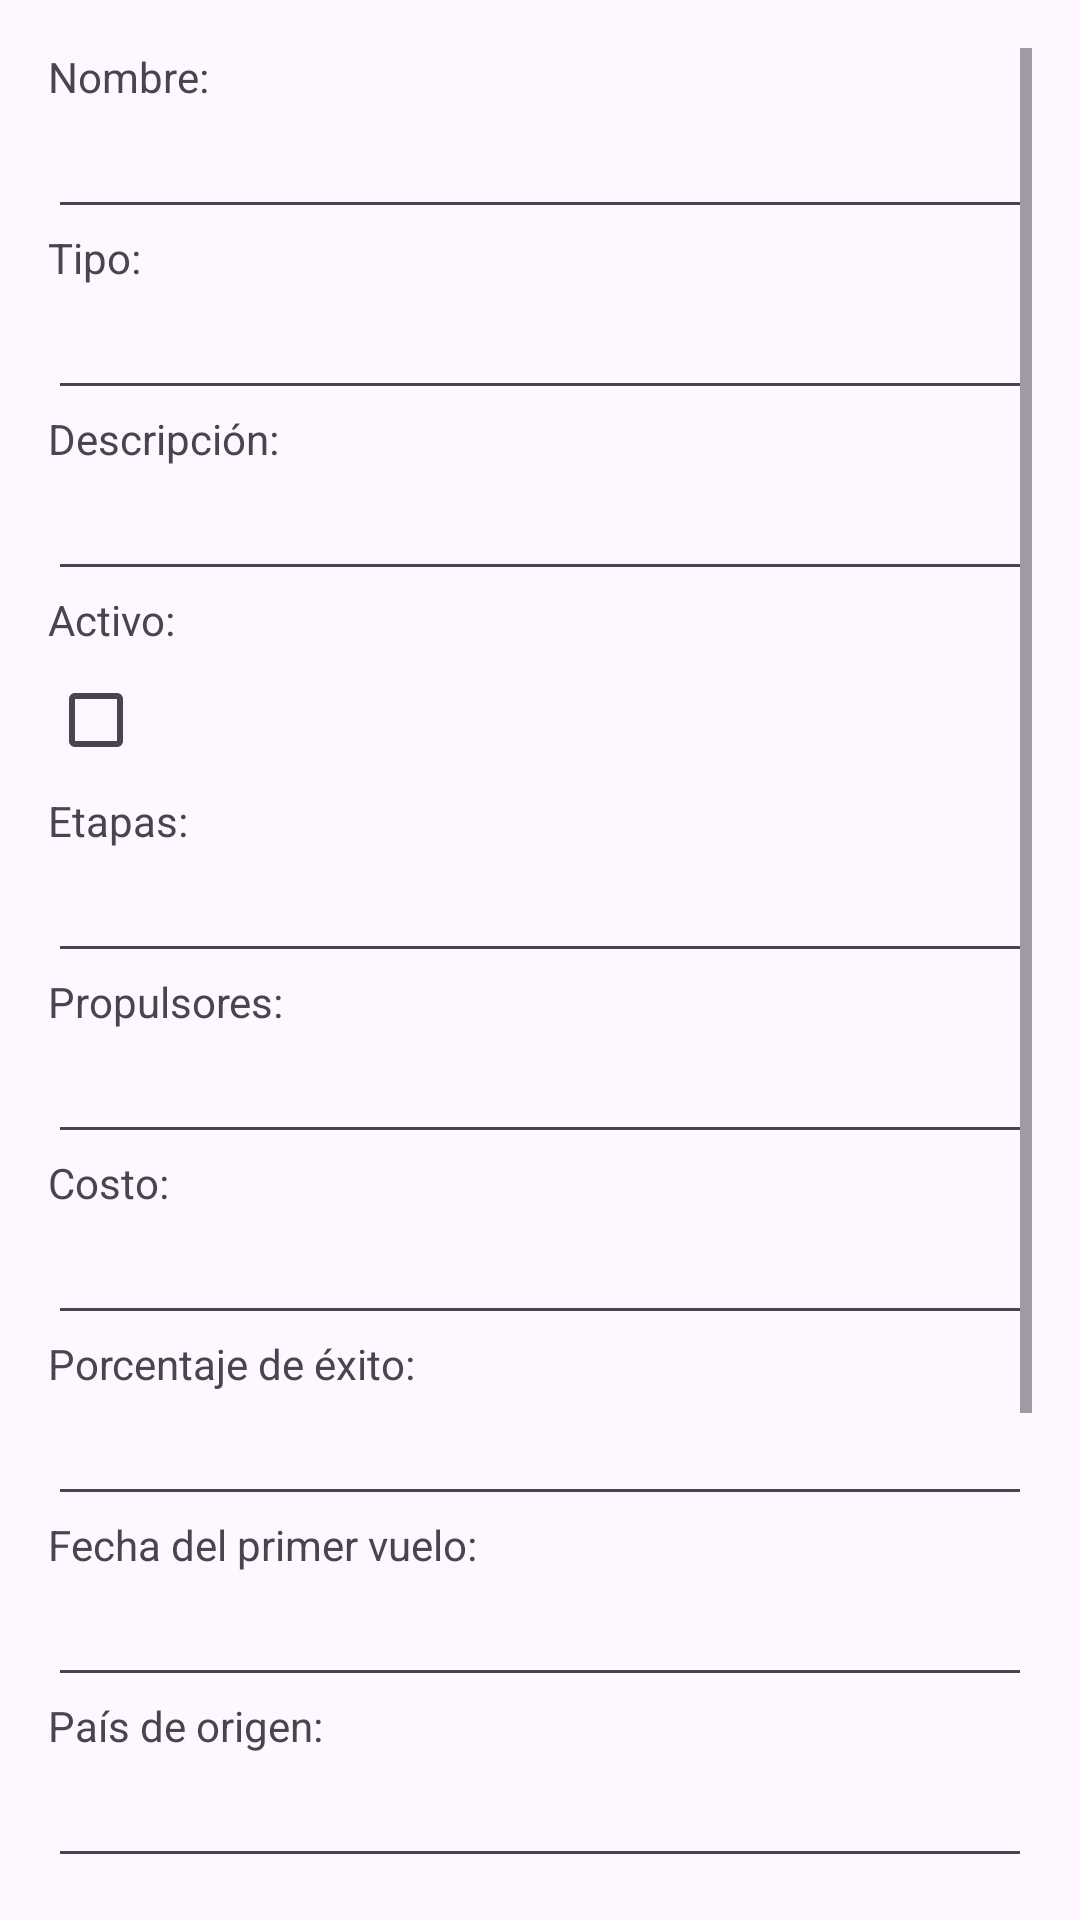

Layout XML and referenced resources for this Android screen:
<!-- AndroidManifest.xml: application theme Theme.ICB0007UF1PR01robertoanton -->
<!-- res/layout/fragment_edit_rocket.xml -->
<?xml version="1.0" encoding="utf-8"?>
<ScrollView xmlns:android="http://schemas.android.com/apk/res/android"
    android:layout_width="match_parent"
    android:layout_height="match_parent"
    android:padding="16dp">

    <LinearLayout
        android:layout_width="match_parent"
        android:layout_height="wrap_content"
        android:orientation="vertical">

        
        <TextView
            android:layout_width="wrap_content"
            android:layout_height="wrap_content"
            android:text="Nombre:" />
        <EditText
            android:id="@+id/editTextRocketName"
            android:layout_width="match_parent"
            android:layout_height="wrap_content" />

        
        <TextView
            android:layout_width="wrap_content"
            android:layout_height="wrap_content"
            android:text="Tipo:" />
        <EditText
            android:id="@+id/editTextRocketType"
            android:layout_width="match_parent"
            android:layout_height="wrap_content" />

        
        <TextView
            android:layout_width="wrap_content"
            android:layout_height="wrap_content"
            android:text="Descripción:" />
        <EditText
            android:id="@+id/editTextRocketDescription"
            android:layout_width="match_parent"
            android:layout_height="wrap_content" />

        
        <TextView
            android:layout_width="wrap_content"
            android:layout_height="wrap_content"
            android:text="Activo:" />
        <CheckBox
            android:id="@+id/checkBoxRocketActive"
            android:layout_width="wrap_content"
            android:layout_height="wrap_content" />

        
        <TextView
            android:layout_width="wrap_content"
            android:layout_height="wrap_content"
            android:text="Etapas:" />
        <EditText
            android:id="@+id/editTextRocketStages"
            android:layout_width="match_parent"
            android:layout_height="wrap_content"
            android:inputType="number" />

        
        <TextView
            android:layout_width="wrap_content"
            android:layout_height="wrap_content"
            android:text="Propulsores:" />
        <EditText
            android:id="@+id/editTextRocketBoosters"
            android:layout_width="match_parent"
            android:layout_height="wrap_content"
            android:inputType="number" />

        
        <TextView
            android:layout_width="wrap_content"
            android:layout_height="wrap_content"
            android:text="Costo:" />
        <EditText
            android:id="@+id/editTextRocketCost"
            android:layout_width="match_parent"
            android:layout_height="wrap_content"
            android:inputType="numberDecimal" />

        
        <TextView
            android:layout_width="wrap_content"
            android:layout_height="wrap_content"
            android:text="Porcentaje de éxito:" />
        <EditText
            android:id="@+id/editTextRocketSuccessRate"
            android:layout_width="match_parent"
            android:layout_height="wrap_content"
            android:inputType="numberDecimal" />

        
        <TextView
            android:layout_width="wrap_content"
            android:layout_height="wrap_content"
            android:text="Fecha del primer vuelo:" />
        <EditText
            android:id="@+id/editTextRocketFirstFlight"
            android:layout_width="match_parent"
            android:layout_height="wrap_content"
            android:inputType="text" />

        
        <TextView
            android:layout_width="wrap_content"
            android:layout_height="wrap_content"
            android:text="País de origen:" />
        <EditText
            android:id="@+id/editTextRocketCountry"
            android:layout_width="match_parent"
            android:layout_height="wrap_content" />

        
        <TextView
            android:layout_width="wrap_content"
            android:layout_height="wrap_content"
            android:text="Compañía:" />
        <EditText
            android:id="@+id/editTextRocketCompany"
            android:layout_width="match_parent"
            android:layout_height="wrap_content" />

        
        <TextView
            android:layout_width="wrap_content"
            android:layout_height="wrap_content"
            android:text="Altura (metros):" />
        <EditText
            android:id="@+id/editTextRocketHeight"
            android:layout_width="match_parent"
            android:layout_height="wrap_content"
            android:inputType="numberDecimal" />

        
        <TextView
            android:layout_width="wrap_content"
            android:layout_height="wrap_content"
            android:text="Diámetro (metros):" />
        <EditText
            android:id="@+id/editTextRocketDiameter"
            android:layout_width="match_parent"
            android:layout_height="wrap_content"
            android:inputType="numberDecimal" />

        
        <Button
            android:id="@+id/buttonSaveRocket"
            android:layout_width="match_parent"
            android:layout_height="wrap_content"
            android:text="Guardar cambios" />
    </LinearLayout>
</ScrollView>
<!-- resources referenced by this layout -->
<resources>
  <style name="Theme.ICB0007UF1PR01robertoanton" parent="Base.Theme.ICB0007UF1PR01robertoanton" />
  <style name="Base.Theme.ICB0007UF1PR01robertoanton" parent="Theme.Material3.DayNight.NoActionBar">
          
          
      </style>
</resources>
